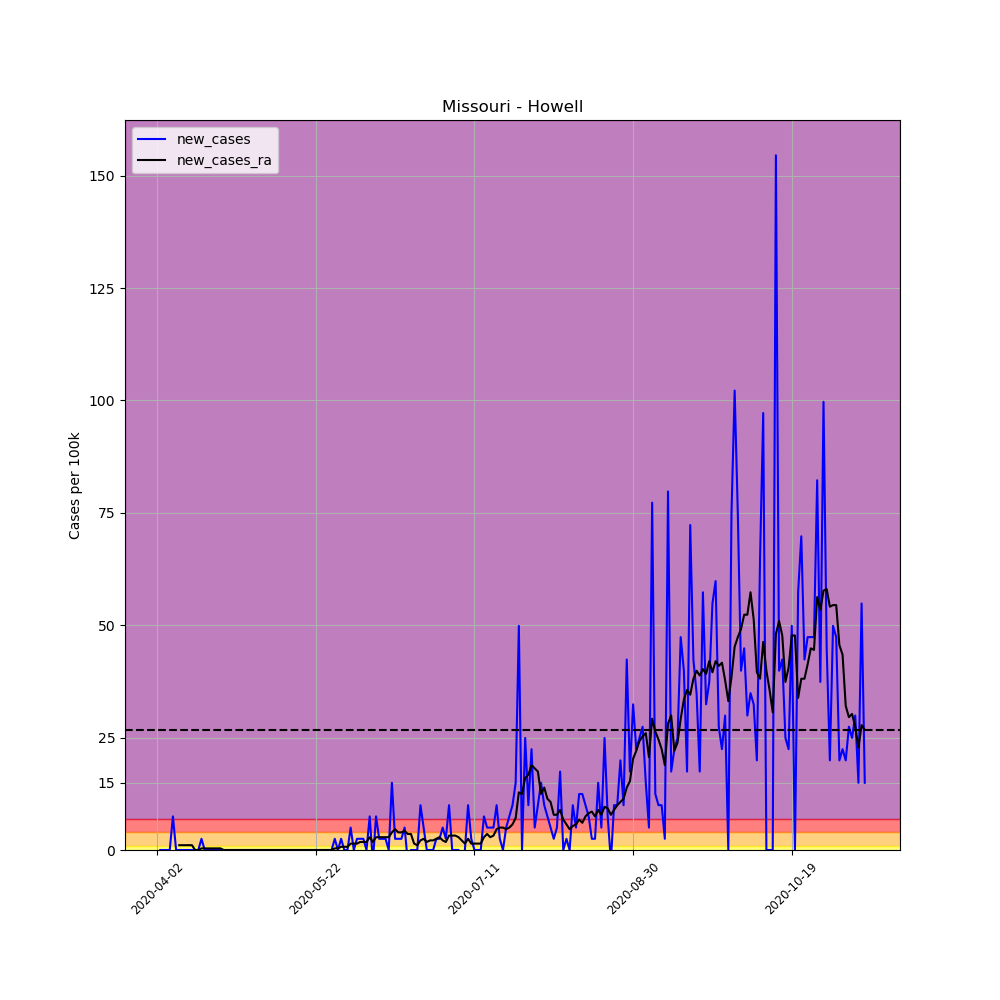

The table this chart was drawn from, first rows:
, date, county, state, fips, cases, deaths, COUNTY, STNAME, CTYNAME, POPESTIMATE2019, per_100k, per_100k_ra, new_cases, new_cases_ra
522514, 2020-04-02, Howell, Missouri, 29091, 1, 0, 91, Missouri, Howell, 40117, 2.493, , , 
522515, 2020-04-03, Howell, Missouri, 29091, 1, 0, 91, Missouri, Howell, 40117, 2.493, , 0.0, 
522516, 2020-04-04, Howell, Missouri, 29091, 1, 0, 91, Missouri, Howell, 40117, 2.493, , 0.0, 
522517, 2020-04-05, Howell, Missouri, 29091, 1, 0, 91, Missouri, Howell, 40117, 2.493, , 0.0, 
522518, 2020-04-06, Howell, Missouri, 29091, 1, 0, 91, Missouri, Howell, 40117, 2.493, , 0.0, 
522519, 2020-04-07, Howell, Missouri, 29091, 4, 0, 91, Missouri, Howell, 40117, 9.971, , 7.478, 
522520, 2020-04-08, Howell, Missouri, 29091, 4, 0, 91, Missouri, Howell, 40117, 9.971, 4.629, 0.0, 
522521, 2020-04-09, Howell, Missouri, 29091, 4, 0, 91, Missouri, Howell, 40117, 9.971, 5.698, 0.0, 1.068
522522, 2020-04-10, Howell, Missouri, 29091, 4, 0, 91, Missouri, Howell, 40117, 9.971, 6.766, 0.0, 1.068
522523, 2020-04-11, Howell, Missouri, 29091, 4, 0, 91, Missouri, Howell, 40117, 9.971, 7.834, 0.0, 1.068
522524, 2020-04-12, Howell, Missouri, 29091, 4, 0, 91, Missouri, Howell, 40117, 9.971, 8.903, 0.0, 1.068
522525, 2020-04-13, Howell, Missouri, 29091, 4, 0, 91, Missouri, Howell, 40117, 9.971, 9.971, 0.0, 1.068
522526, 2020-04-14, Howell, Missouri, 29091, 4, 0, 91, Missouri, Howell, 40117, 9.971, 9.971, 0.0, 0.0
522527, 2020-04-15, Howell, Missouri, 29091, 4, 0, 91, Missouri, Howell, 40117, 9.971, 9.971, 0.0, 0.0
522528, 2020-04-16, Howell, Missouri, 29091, 5, 0, 91, Missouri, Howell, 40117, 12.46, 10.33, 2.493, 0.3561
522529, 2020-04-17, Howell, Missouri, 29091, 5, 0, 91, Missouri, Howell, 40117, 12.46, 10.68, 0.0, 0.3561
522530, 2020-04-18, Howell, Missouri, 29091, 5, 0, 91, Missouri, Howell, 40117, 12.46, 11.04, 0.0, 0.3561
522531, 2020-04-19, Howell, Missouri, 29091, 5, 0, 91, Missouri, Howell, 40117, 12.46, 11.4, 0.0, 0.3561
522532, 2020-04-20, Howell, Missouri, 29091, 5, 0, 91, Missouri, Howell, 40117, 12.46, 11.75, 0.0, 0.3561
522533, 2020-04-21, Howell, Missouri, 29091, 5, 0, 91, Missouri, Howell, 40117, 12.46, 12.11, 0.0, 0.3561
522534, 2020-04-22, Howell, Missouri, 29091, 5, 0, 91, Missouri, Howell, 40117, 12.46, 12.46, 0.0, 0.3561
522535, 2020-04-23, Howell, Missouri, 29091, 5, 0, 91, Missouri, Howell, 40117, 12.46, 12.46, 0.0, 0.0
522536, 2020-04-24, Howell, Missouri, 29091, 5, 0, 91, Missouri, Howell, 40117, 12.46, 12.46, 0.0, 0.0
522537, 2020-04-25, Howell, Missouri, 29091, 5, 0, 91, Missouri, Howell, 40117, 12.46, 12.46, 0.0, 0.0
522538, 2020-04-26, Howell, Missouri, 29091, 5, 0, 91, Missouri, Howell, 40117, 12.46, 12.46, 0.0, 0.0
522539, 2020-04-27, Howell, Missouri, 29091, 5, 0, 91, Missouri, Howell, 40117, 12.46, 12.46, 0.0, 0.0
522540, 2020-04-28, Howell, Missouri, 29091, 5, 0, 91, Missouri, Howell, 40117, 12.46, 12.46, 0.0, 0.0
522541, 2020-04-29, Howell, Missouri, 29091, 5, 0, 91, Missouri, Howell, 40117, 12.46, 12.46, 0.0, 0.0
522542, 2020-04-30, Howell, Missouri, 29091, 5, 0, 91, Missouri, Howell, 40117, 12.46, 12.46, 0.0, 0.0
522543, 2020-05-01, Howell, Missouri, 29091, 5, 0, 91, Missouri, Howell, 40117, 12.46, 12.46, 0.0, 0.0
522544, 2020-05-02, Howell, Missouri, 29091, 5, 0, 91, Missouri, Howell, 40117, 12.46, 12.46, 0.0, 0.0
522545, 2020-05-03, Howell, Missouri, 29091, 5, 0, 91, Missouri, Howell, 40117, 12.46, 12.46, 0.0, 0.0
522546, 2020-05-04, Howell, Missouri, 29091, 5, 0, 91, Missouri, Howell, 40117, 12.46, 12.46, 0.0, 0.0
522547, 2020-05-05, Howell, Missouri, 29091, 5, 0, 91, Missouri, Howell, 40117, 12.46, 12.46, 0.0, 0.0
522548, 2020-05-06, Howell, Missouri, 29091, 5, 0, 91, Missouri, Howell, 40117, 12.46, 12.46, 0.0, 0.0
522549, 2020-05-07, Howell, Missouri, 29091, 5, 0, 91, Missouri, Howell, 40117, 12.46, 12.46, 0.0, 0.0
522550, 2020-05-08, Howell, Missouri, 29091, 5, 0, 91, Missouri, Howell, 40117, 12.46, 12.46, 0.0, 0.0
522551, 2020-05-09, Howell, Missouri, 29091, 5, 0, 91, Missouri, Howell, 40117, 12.46, 12.46, 0.0, 0.0
522552, 2020-05-10, Howell, Missouri, 29091, 5, 0, 91, Missouri, Howell, 40117, 12.46, 12.46, 0.0, 0.0
522553, 2020-05-11, Howell, Missouri, 29091, 5, 0, 91, Missouri, Howell, 40117, 12.46, 12.46, 0.0, 0.0
522554, 2020-05-12, Howell, Missouri, 29091, 5, 0, 91, Missouri, Howell, 40117, 12.46, 12.46, 0.0, 0.0
522555, 2020-05-13, Howell, Missouri, 29091, 5, 0, 91, Missouri, Howell, 40117, 12.46, 12.46, 0.0, 0.0
522556, 2020-05-14, Howell, Missouri, 29091, 5, 0, 91, Missouri, Howell, 40117, 12.46, 12.46, 0.0, 0.0
522557, 2020-05-15, Howell, Missouri, 29091, 5, 0, 91, Missouri, Howell, 40117, 12.46, 12.46, 0.0, 0.0
522558, 2020-05-16, Howell, Missouri, 29091, 5, 0, 91, Missouri, Howell, 40117, 12.46, 12.46, 0.0, 0.0
522559, 2020-05-17, Howell, Missouri, 29091, 5, 0, 91, Missouri, Howell, 40117, 12.46, 12.46, 0.0, 0.0
522560, 2020-05-18, Howell, Missouri, 29091, 5, 0, 91, Missouri, Howell, 40117, 12.46, 12.46, 0.0, 0.0
522561, 2020-05-19, Howell, Missouri, 29091, 5, 0, 91, Missouri, Howell, 40117, 12.46, 12.46, 0.0, 0.0
522562, 2020-05-20, Howell, Missouri, 29091, 5, 0, 91, Missouri, Howell, 40117, 12.46, 12.46, 0.0, 0.0
522563, 2020-05-21, Howell, Missouri, 29091, 5, 0, 91, Missouri, Howell, 40117, 12.46, 12.46, 0.0, 0.0
522564, 2020-05-22, Howell, Missouri, 29091, 5, 0, 91, Missouri, Howell, 40117, 12.46, 12.46, 0.0, 0.0
522565, 2020-05-23, Howell, Missouri, 29091, 5, 0, 91, Missouri, Howell, 40117, 12.46, 12.46, 0.0, 0.0
522566, 2020-05-24, Howell, Missouri, 29091, 5, 0, 91, Missouri, Howell, 40117, 12.46, 12.46, 0.0, 0.0
522567, 2020-05-25, Howell, Missouri, 29091, 5, 0, 91, Missouri, Howell, 40117, 12.46, 12.46, 0.0, 0.0
522568, 2020-05-26, Howell, Missouri, 29091, 5, 0, 91, Missouri, Howell, 40117, 12.46, 12.46, 0.0, 0.0
522569, 2020-05-27, Howell, Missouri, 29091, 5, 0, 91, Missouri, Howell, 40117, 12.46, 12.46, 0.0, 0.0
522570, 2020-05-28, Howell, Missouri, 29091, 6, 0, 91, Missouri, Howell, 40117, 14.96, 12.82, 2.493, 0.3561
522571, 2020-05-29, Howell, Missouri, 29091, 6, 0, 91, Missouri, Howell, 40117, 14.96, 13.18, 0.0, 0.3561
522572, 2020-05-30, Howell, Missouri, 29091, 7, 0, 91, Missouri, Howell, 40117, 17.45, 13.89, 2.493, 0.7122
522573, 2020-05-31, Howell, Missouri, 29091, 7, 0, 91, Missouri, Howell, 40117, 17.45, 14.6, 0.0, 0.7122
... 164 more rows
